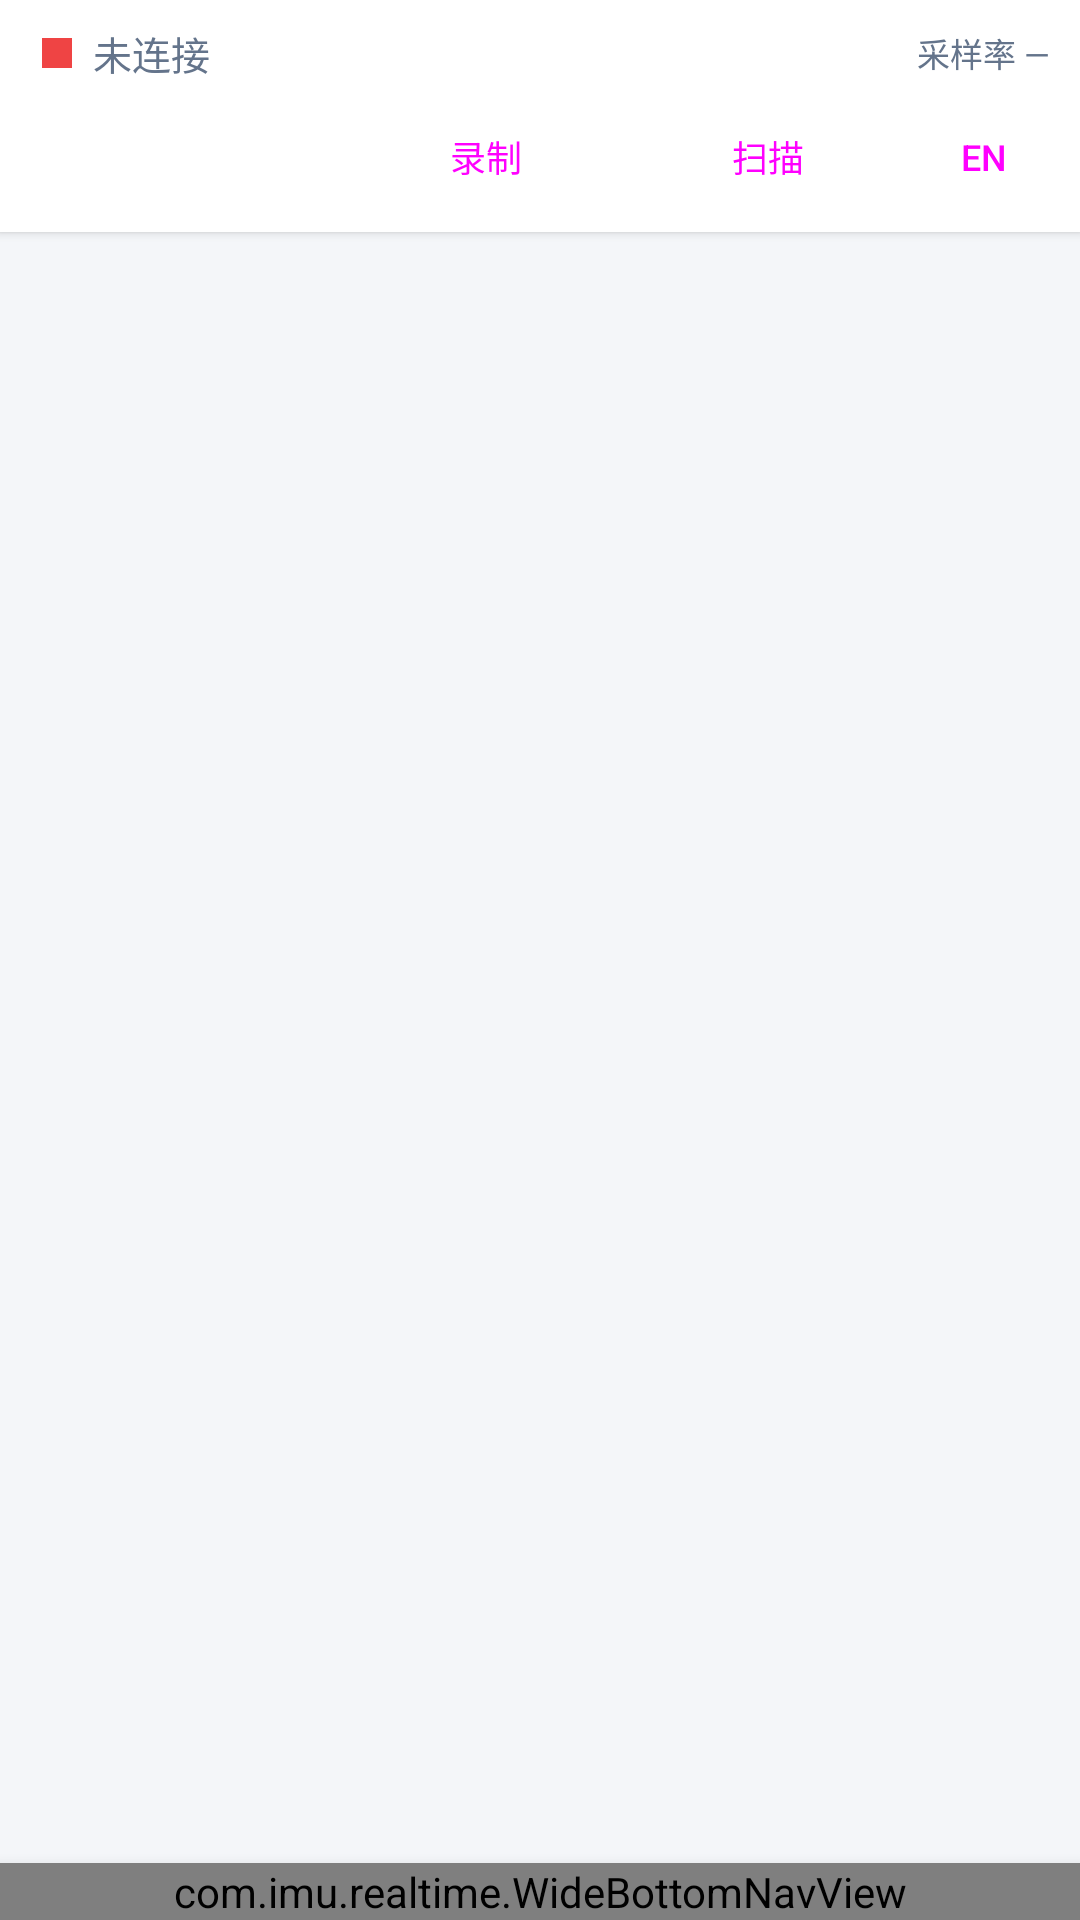

Write the Android layout XML for this screen, with the resource values it uses.
<!-- AndroidManifest.xml: application theme Theme.IMURealtime -->
<!-- res/layout/activity_main.xml -->
<?xml version="1.0" encoding="utf-8"?>

<LinearLayout xmlns:android="http://schemas.android.com/apk/res/android"
    xmlns:app="http://schemas.android.com/apk/res-auto"
    android:layout_width="match_parent"
    android:layout_height="match_parent"
    android:orientation="vertical"
    android:background="@color/bg">

    
    <LinearLayout
        android:layout_width="match_parent"
        android:layout_height="wrap_content"
        android:orientation="vertical"
        android:background="@color/surface"
        android:paddingStart="14dp"
        android:paddingEnd="10dp"
        android:paddingTop="8dp"
        android:paddingBottom="8dp"
        android:elevation="2dp">

        <LinearLayout
            android:layout_width="match_parent"
            android:layout_height="wrap_content"
            android:orientation="horizontal"
            android:gravity="center_vertical">

            <View
                android:id="@+id/dot_status"
                android:layout_width="10dp"
                android:layout_height="10dp"
                android:layout_marginEnd="7dp"
                android:background="@color/red" />

            <TextView
                android:id="@+id/tv_status"
                android:layout_width="0dp"
                android:layout_height="wrap_content"
                android:layout_weight="1"
                android:ellipsize="end"
                android:maxLines="1"
                android:text="@string/status_disconnected"
                android:textColor="@color/muted"
                android:textSize="13sp" />

            <TextView
                android:id="@+id/tv_hz"
                android:layout_width="wrap_content"
                android:layout_height="wrap_content"
                android:layout_marginStart="10dp"
                android:gravity="end"
                android:minWidth="72dp"
                android:text="@string/status_sampling_rate_placeholder"
                android:textColor="@color/muted"
                android:textSize="11sp" />
        </LinearLayout>

        <LinearLayout
            android:layout_width="match_parent"
            android:layout_height="wrap_content"
            android:layout_marginTop="8dp"
            android:gravity="end|center_vertical"
            android:orientation="horizontal">

            <Button
                android:id="@+id/btn_record"
                style="@style/Widget.Material3.Button.OutlinedButton"
                android:layout_width="wrap_content"
                android:layout_height="34dp"
                android:layout_marginEnd="6dp"
                android:paddingStart="12dp"
                android:paddingEnd="12dp"
                android:text="@string/action_record"
                android:textSize="12sp" />

            <Button
                android:id="@+id/btn_disconnect"
                style="@style/Widget.Material3.Button"
                android:layout_width="wrap_content"
                android:layout_height="34dp"
                android:layout_marginEnd="6dp"
                android:backgroundTint="@color/red"
                android:paddingStart="12dp"
                android:paddingEnd="12dp"
                android:text="@string/action_disconnect"
                android:textSize="12sp"
                android:visibility="gone" />

            <Button
                android:id="@+id/btn_scan"
                style="@style/Widget.Material3.Button.OutlinedButton"
                android:layout_width="wrap_content"
                android:layout_height="34dp"
                android:layout_marginEnd="6dp"
                android:paddingStart="12dp"
                android:paddingEnd="12dp"
                android:text="@string/action_scan"
                android:textSize="12sp" />

            <Button
                android:id="@+id/btn_language"
                style="@style/Widget.Material3.Button.OutlinedButton"
                android:layout_width="44dp"
                android:layout_height="34dp"
                android:contentDescription="@string/language_switch_content_description"
                android:minWidth="0dp"
                android:paddingStart="0dp"
                android:paddingEnd="0dp"
                android:text="@string/action_switch_to_english"
                android:textSize="12sp" />
        </LinearLayout>

    </LinearLayout>

    
    <TextView
        android:id="@+id/tv_msg"
        android:layout_width="match_parent"
        android:layout_height="wrap_content"
        android:paddingStart="14dp"
        android:paddingEnd="14dp"
        android:paddingTop="3dp"
        android:paddingBottom="3dp"
        android:textColor="@color/muted"
        android:textSize="11sp"
        android:background="@color/surface"
        android:visibility="gone"/>

    
    <androidx.fragment.app.FragmentContainerView
        android:id="@+id/fragment_container"
        android:layout_width="match_parent"
        android:layout_height="0dp"
        android:layout_weight="1"/>

    
    <com.imu.realtime.WideBottomNavView
        android:id="@+id/bottom_nav"
        android:layout_width="match_parent"
        android:layout_height="wrap_content"
        android:background="@color/surface"
        android:elevation="8dp"
        app:menu="@menu/bottom_nav_menu"
        app:itemIconSize="24dp"
        app:itemIconTint="@color/nav_icon_tint"
        app:itemTextColor="@color/nav_icon_tint"
        app:labelVisibilityMode="labeled"/>

</LinearLayout>
<!-- resources referenced by this layout -->
<resources>
  <color name="bg">#F4F6F9</color>
  <color name="muted">#64748B</color>
  <color name="red">#EF4444</color>
  <color name="surface">#FFFFFF</color>
  <string name="action_disconnect">断开</string>
  <string name="action_record">录制</string>
  <string name="action_scan">扫描</string>
  <string name="action_switch_to_english">EN</string>
  <string name="language_switch_content_description">切换语言</string>
  <string name="status_disconnected">未连接</string>
  <string name="status_sampling_rate_placeholder">采样率 —</string>
  <style name="Theme.IMURealtime" parent="Theme.Material3.Light.NoActionBar">
          <item name="colorPrimary">@color/blue</item>
          <item name="colorOnPrimary">@color/white</item>
          <item name="colorSurface">@color/surface</item>
          <item name="colorOnSurface">@color/text</item>
          <item name="android:windowBackground">@color/bg</item>
          <item name="android:statusBarColor">@color/surface</item>
          <item name="android:navigationBarColor">@color/surface</item>
          <item name="android:windowLightStatusBar">true</item>
      </style>
  <color name="blue">#3B82F6</color>
  <color name="white">#FFFFFF</color>
  <color name="text">#0F172A</color>
</resources>
